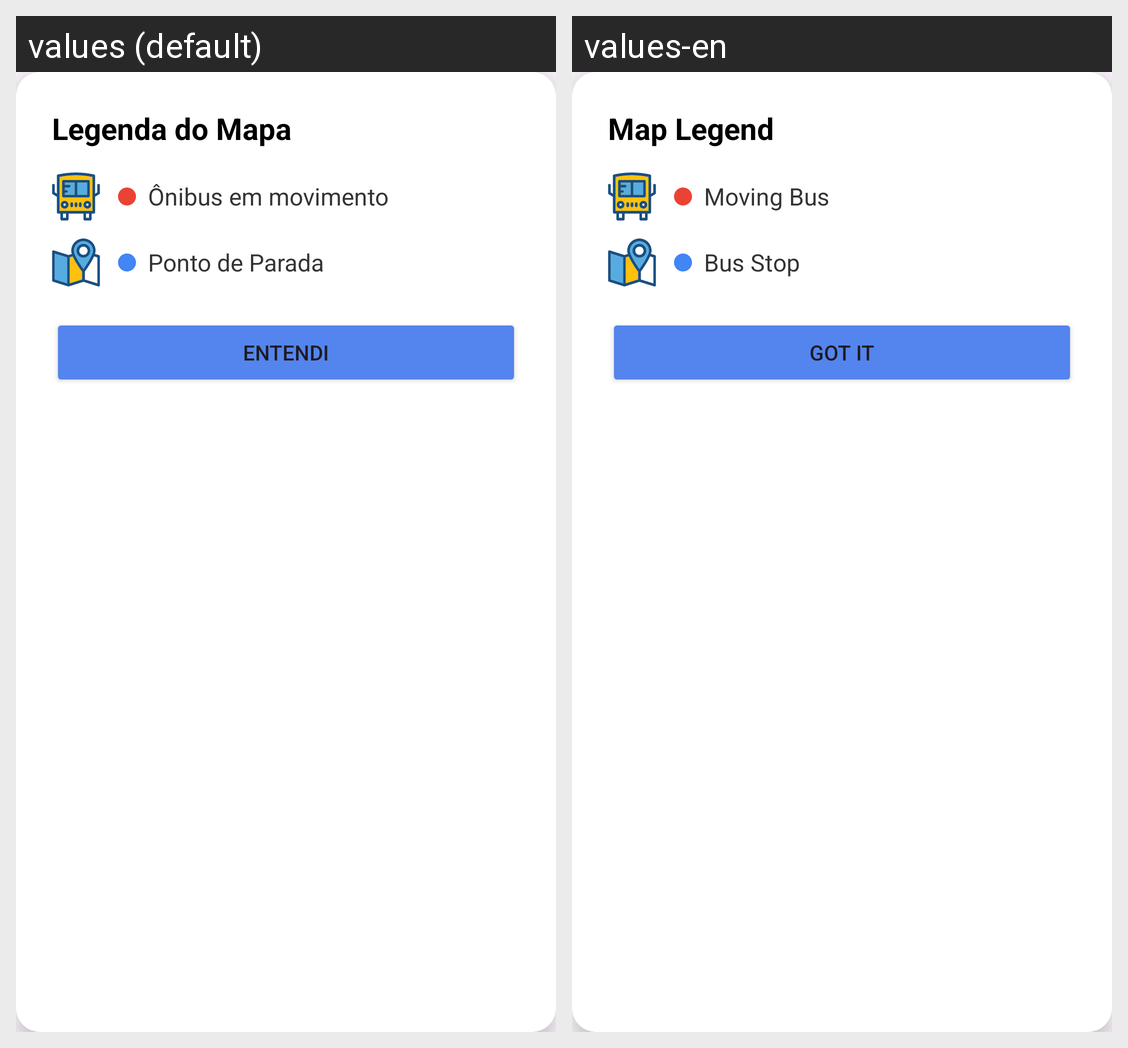

The same Android screen rendered under two of its app's locales, left to right. List the strings drawn on it with the default value and each locale's translation.
Android screen res/layout/dialog_legend.xml rendered under 2 locales, left to right: values (default), values-en. Device: Nexus 5 (rendered at 1080×1920; each locale shown at half size, 540×960, under a caption strip naming it); theme Theme.SPTransApp.
Strings drawn on this screen, with the default value and each locale's value (text and hints the layout hard-codes, and strings that could not be matched under every locale, appear in the picture but are not listed):

title_map_legend
  values: Legenda do Mapa
  values-en: Map Legend

label_bus_moving
  values: Ônibus em movimento
  values-en: Moving Bus

label_bus_stop
  values: Ponto de Parada
  values-en: Bus Stop

btn_got_it
  values: Entendi
  values-en: Got it
